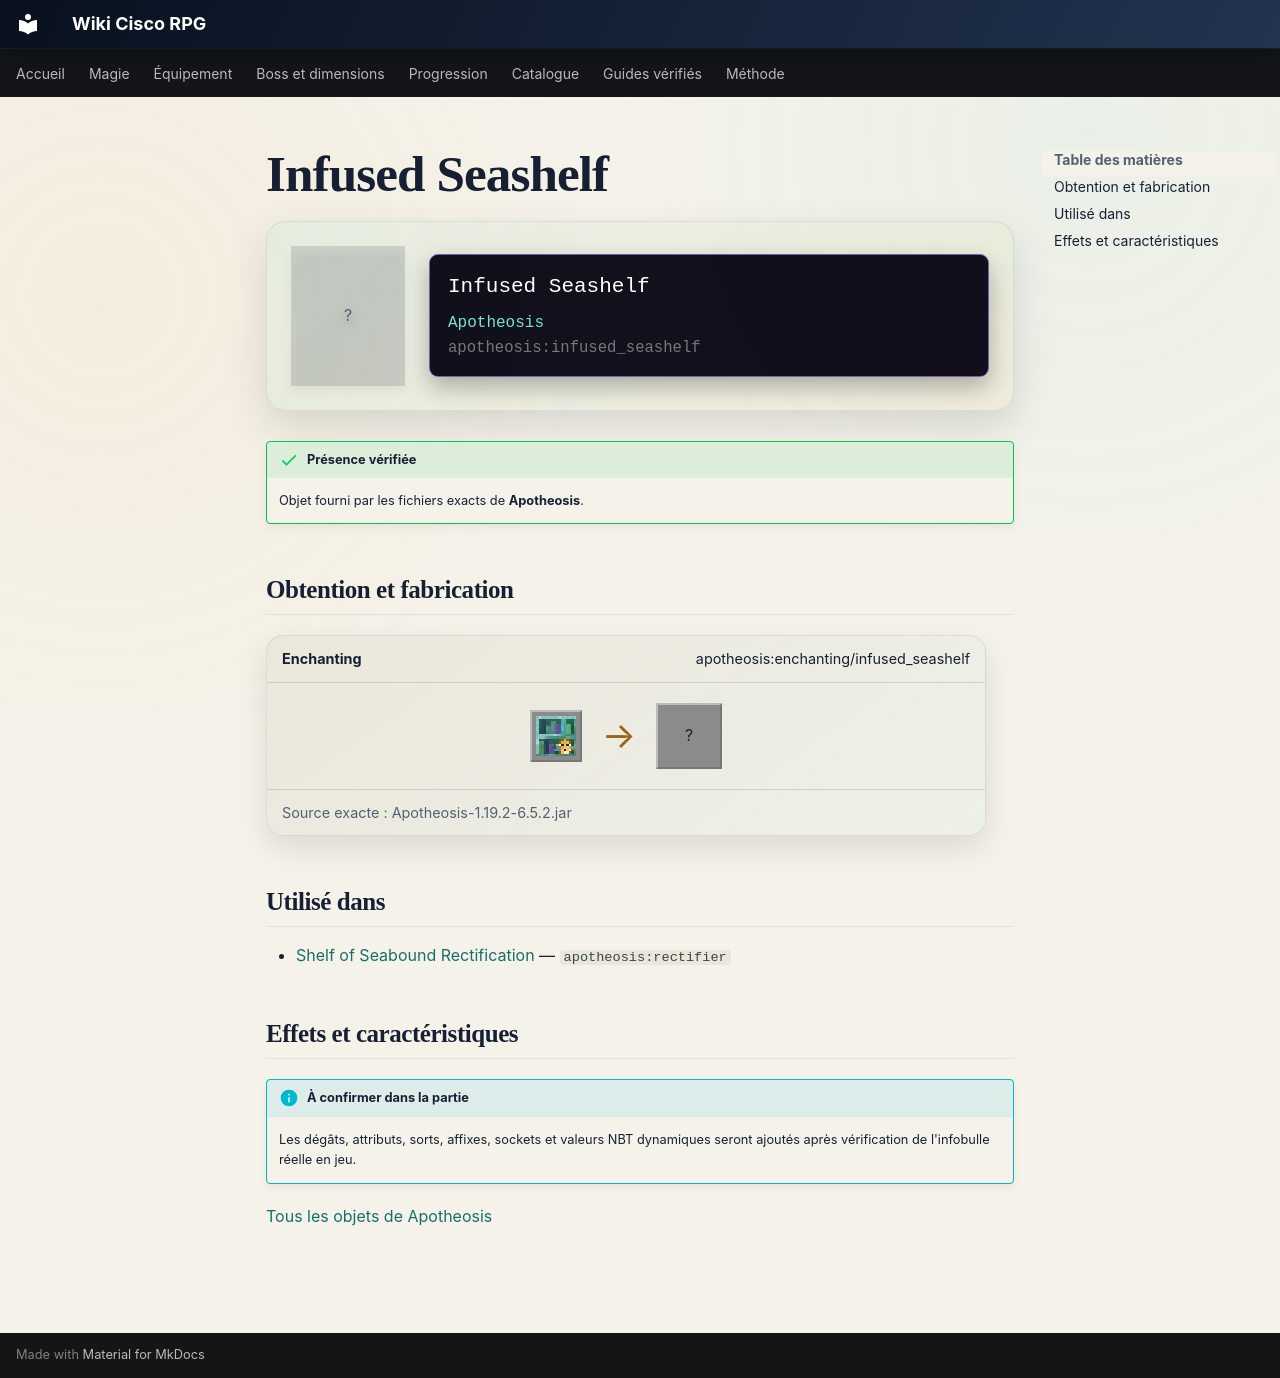

repository: Kloups-Dev/wiki-cisco-rpg · page: catalogue/objets/apotheosis/infused_seashelf/index.html · generator: mkdocs

# Infused Seashelf

<div class="mc-item-showcase">
<div class="mc-item-icon mc-item-icon--missing">?</div>
<div class="mc-tooltip-card">
<div class="mc-tooltip-card__name">Infused Seashelf</div>
<div class="mc-tooltip-card__mod">Apotheosis</div>
<div class="mc-tooltip-card__id">apotheosis:infused_seashelf</div>
</div>
</div>

!!! success "Présence vérifiée"
    Objet fourni par les fichiers exacts de **Apotheosis**.

## Obtention et fabrication

<div class="jei-recipe"><div class="jei-recipe__head"><strong>Enchanting</strong><span>apotheosis:enchanting/infused_seashelf</span></div><div class="jei-recipe__body"><div class="jei-inputs"><a class="jei-slot" href="../../../../catalogue/objets/apotheosis/seashelf/" title="Seashelf (apotheosis:seashelf)"><img src="../../../../assets/generated/items/apotheosis/seashelf.png" alt="" loading="lazy"></a></div><span class="jei-arrow">→</span><span class="jei-slot jei-slot--result">?</span></div><div class="jei-recipe__source">Source exacte : Apotheosis-1.19.2-6.5.2.jar</div></div>

## Utilisé dans

- [Shelf of Seabound Rectification](../../../catalogue/objets/apotheosis/rectifier.md) — <code>apotheosis:rectifier</code>

## Effets et caractéristiques

!!! info "À confirmer dans la partie"
    Les dégâts, attributs, sorts, affixes, sockets et valeurs NBT dynamiques seront ajoutés après vérification de l'infobulle réelle en jeu.

[Tous les objets de Apotheosis](../../../contenu/apotheosis.md)
